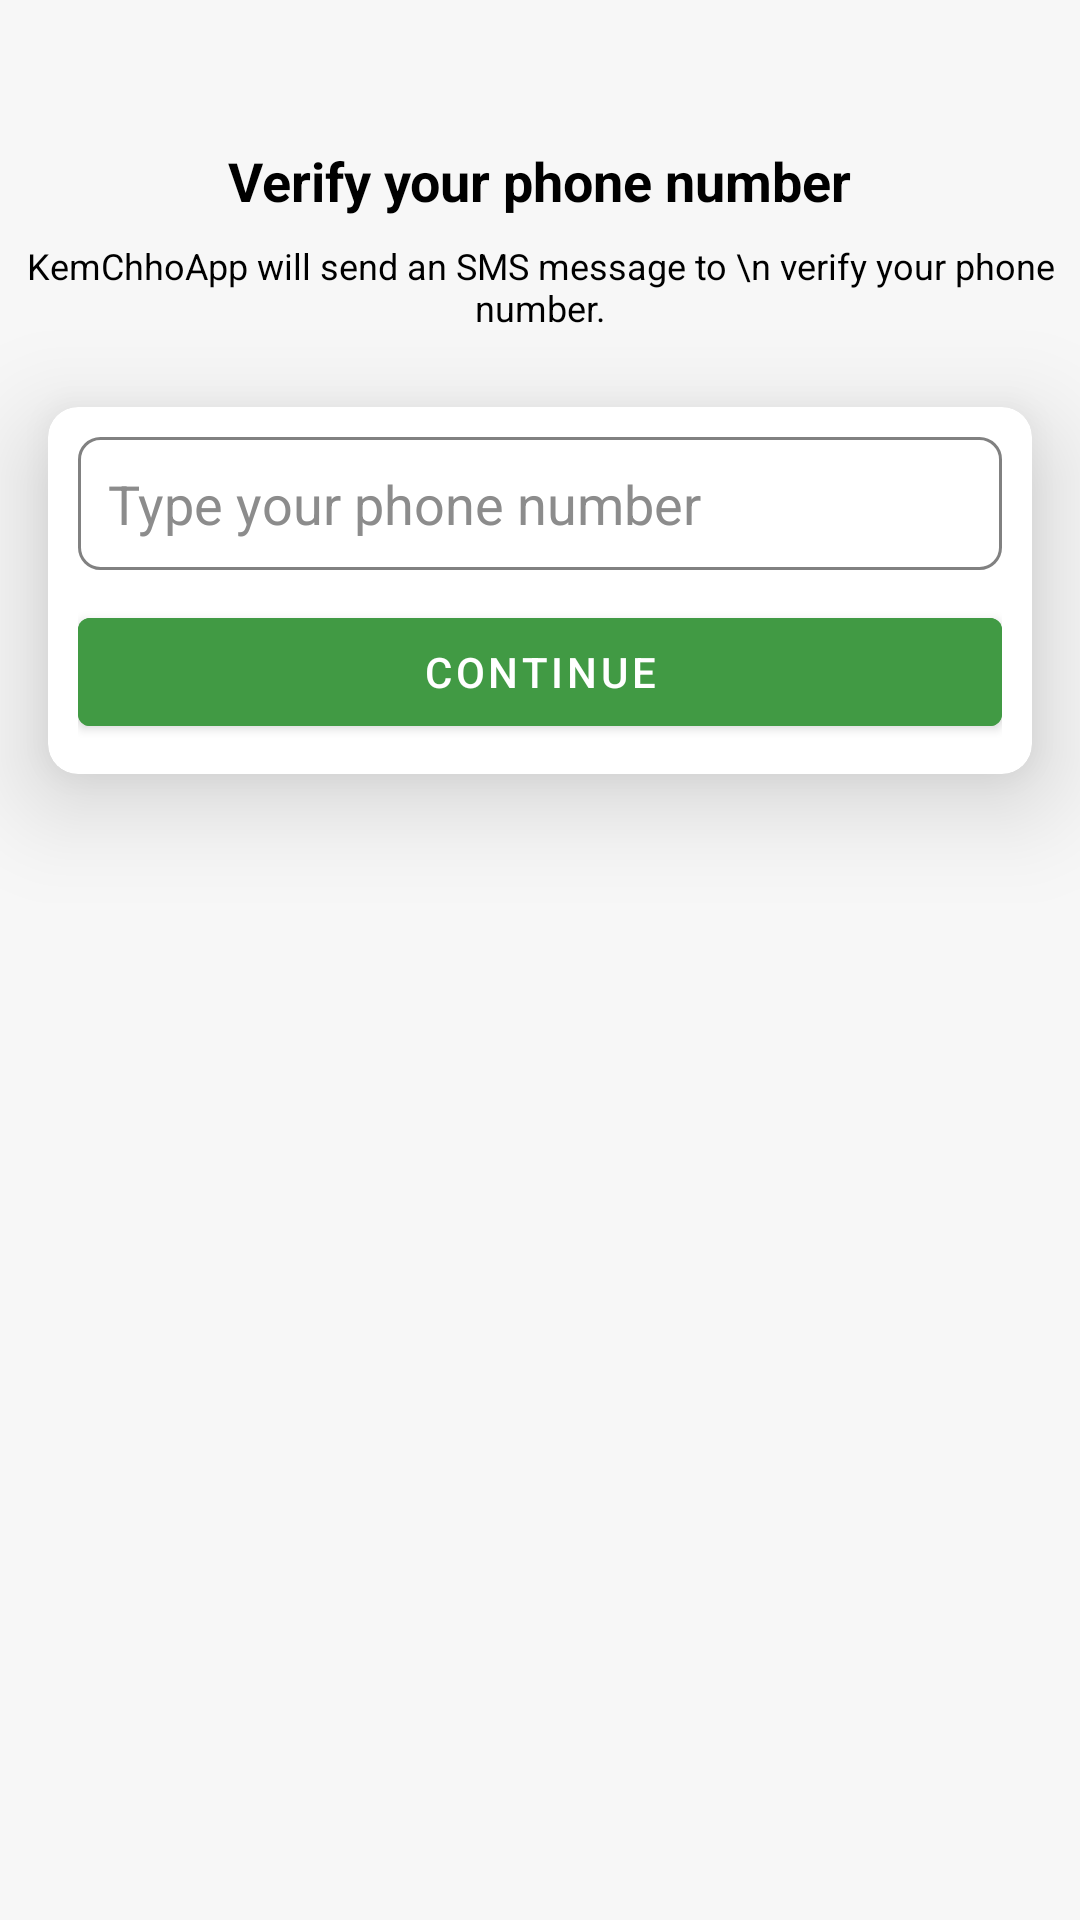

Here is an Android app screen rendered from its layout file. Give the layout XML and the strings, colors and styles it references.
<!-- AndroidManifest.xml: application theme Theme.KemChho -->
<!-- res/layout/activity_phone_number.xml -->
<?xml version="1.0" encoding="utf-8"?>
<androidx.constraintlayout.widget.ConstraintLayout xmlns:android="http://schemas.android.com/apk/res/android"
    xmlns:app="http://schemas.android.com/apk/res-auto"
    xmlns:tools="http://schemas.android.com/tools"
    android:layout_width="match_parent"
    android:layout_height="match_parent"
    android:background="#F7F7F7"
    tools:context=".Activities.PhoneNumberActivity">

    <ImageView
        android:id="@+id/imageView"
        android:layout_width="wrap_content"
        android:layout_height="wrap_content"
        android:layout_marginTop="32dp"
        app:layout_constraintEnd_toEndOf="parent"
        app:layout_constraintStart_toStartOf="parent"
        app:layout_constraintTop_toTopOf="parent"
        app:srcCompat="@drawable/mobile_auth" />

    <TextView
        android:id="@+id/phoneLbl"
        android:layout_width="wrap_content"
        android:layout_height="wrap_content"
        android:layout_marginTop="16dp"
        android:text="Verify your phone number"
        android:textColor="@color/black"
        android:textSize="18sp"
        android:textStyle="bold"
        app:layout_constraintEnd_toEndOf="@+id/imageView"
        app:layout_constraintStart_toStartOf="@+id/imageView"
        app:layout_constraintTop_toBottomOf="@+id/imageView" />

    <TextView
        android:id="@+id/textView4"
        android:layout_width="wrap_content"
        android:layout_height="wrap_content"
        android:layout_marginTop="8dp"
        android:gravity="center"
        android:text="KemChhoApp will send an SMS message to \n verify your phone number."
        android:textSize="12sp"
        android:textColor="@color/black"
        app:layout_constraintEnd_toEndOf="@+id/phoneLbl"
        app:layout_constraintStart_toStartOf="@+id/phoneLbl"
        app:layout_constraintTop_toBottomOf="@+id/phoneLbl" />

    <androidx.cardview.widget.CardView
        android:layout_width="match_parent"
        android:layout_height="wrap_content"
        android:layout_marginStart="16dp"
        android:layout_marginTop="25dp"
        android:layout_marginEnd="16dp"
        app:cardCornerRadius="10dp"
        app:cardElevation="20dp"
     app:cardBackgroundColor="@color/white"
        app:layout_constraintEnd_toEndOf="parent"
        app:layout_constraintStart_toStartOf="parent"
        app:layout_constraintTop_toBottomOf="@+id/textView4">

        <LinearLayout
            android:layout_width="match_parent"
            android:layout_height="match_parent"
            android:layout_margin="10dp"
            android:orientation="vertical">

            <EditText
                android:id="@+id/phoneBox"
                android:layout_width="match_parent"
                android:layout_height="wrap_content"
                android:background="@drawable/textbox_outline"
                android:ems="10"
                android:maxLength="10"
                android:hint="Type your phone number"
                android:textColor="@color/black"
                android:padding="10dp"
                android:textColorHint="#8C8C8C"
                android:phoneNumber="true" />

            <Button
                android:id="@+id/continueBtn"
                android:layout_width="match_parent"
                android:layout_height="wrap_content"
                android:layout_marginTop="10dp"
                android:textColor="@color/white"
                android:backgroundTint="#419A44"
                android:text="Continue" />
        </LinearLayout>
    </androidx.cardview.widget.CardView>

</androidx.constraintlayout.widget.ConstraintLayout>
<!-- resources referenced by this layout -->
<resources>
  <color name="black">#FF000000</color>
  <color name="white">#FFFFFFFF</color>
  <!-- drawable textbox_outline (drawable) -->
  <?xml version="1.0" encoding="utf-8"?>
  <shape xmlns:android="http://schemas.android.com/apk/res/android">
  <stroke android:color="#818181" android:width="1dp"/>
      <corners android:radius="7dp"/>
  </shape>
  <style name="Theme.KemChho" parent="Theme.MaterialComponents.DayNight.DarkActionBar">
          
          <item name="colorPrimary">#00A2FF</item>
          <item name="colorPrimaryVariant">@color/purple_700</item>
          <item name="colorOnPrimary">@color/white</item>
          
          <item name="colorSecondary">@color/teal_200</item>
          <item name="colorSecondaryVariant">@color/teal_700</item>
          <item name="colorOnSecondary">@color/black</item>
          
          <item name="android:statusBarColor" tools:targetApi="l">?attr/colorPrimaryVariant</item>
          
      </style>
  <color name="purple_700">#FF3700B3</color>
  <color name="teal_200">#FF03DAC5</color>
  <color name="teal_700">#FF018786</color>
</resources>
